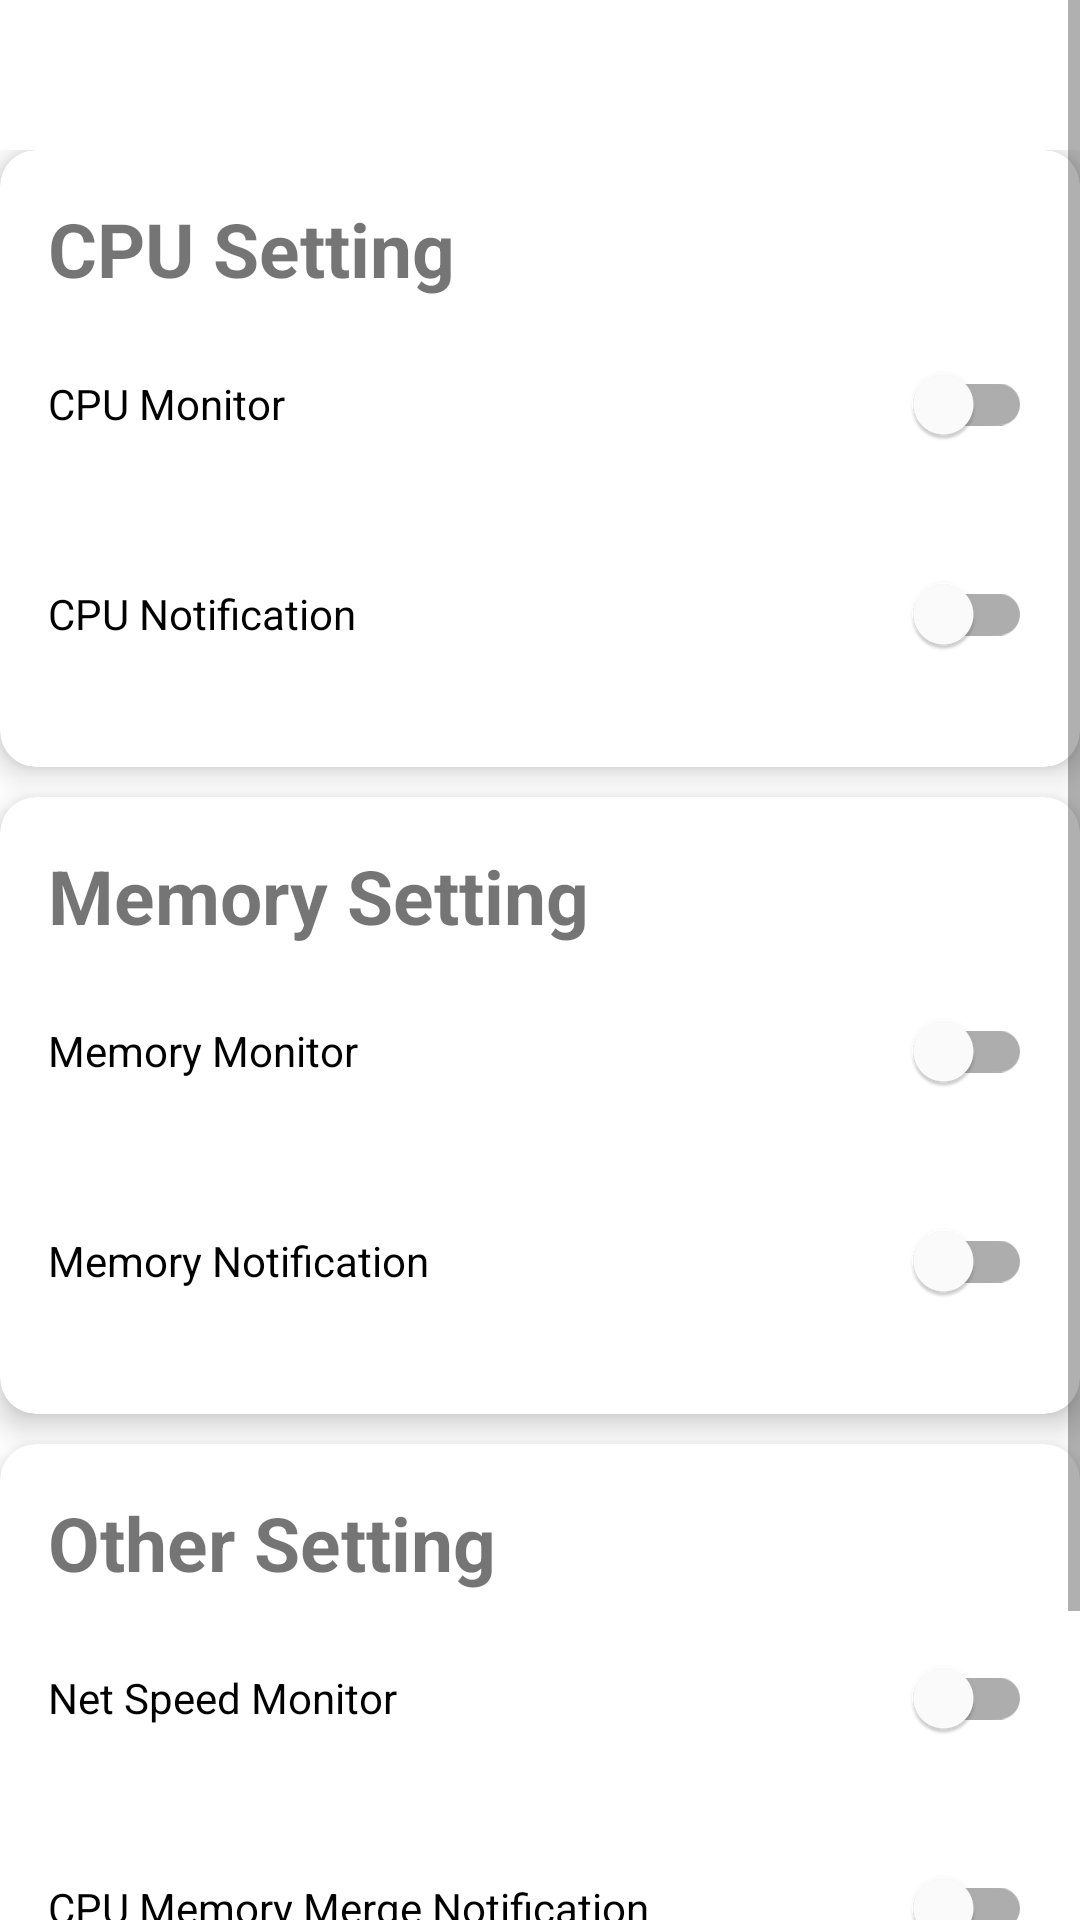

Produce the Android XML layout that renders to this screen, including the resource entries it uses.
<!-- AndroidManifest.xml: application theme Theme.StatusBarShow -->
<!-- res/layout/fragment_notifications.xml -->
<?xml version="1.0" encoding="utf-8"?>
<androidx.constraintlayout.widget.ConstraintLayout xmlns:android="http://schemas.android.com/apk/res/android"
    xmlns:app="http://schemas.android.com/apk/res-auto"
    xmlns:tools="http://schemas.android.com/tools"
    android:layout_width="match_parent"
    android:layout_height="match_parent"
    tools:context=".ui.notifications.NotificationsFragment">

    <ScrollView
        android:layout_width="match_parent"
        android:layout_height="match_parent"
        android:fillViewport="true">

        <LinearLayout
            android:layout_width="match_parent"
            android:layout_height="wrap_content"
            android:orientation="vertical"
            android:paddingTop="50dp">

            <androidx.cardview.widget.CardView
                android:layout_width="match_parent"
                android:layout_height="wrap_content"
                app:cardCornerRadius="12dp"
                app:cardElevation="6dp"
                android:background="@android:color/black">

                <LinearLayout
                    android:layout_width="match_parent"
                    android:layout_height="wrap_content"
                    android:orientation="vertical"
                    android:padding="16dp">

                    <TextView
                        android:id="@+id/cpusettitle"
                        android:layout_width="wrap_content"
                        android:layout_height="wrap_content"
                        android:text="CPU Setting"
                        android:textSize="25sp"
                        android:textStyle="bold" />

                    <com.google.android.material.switchmaterial.SwitchMaterial
                        android:id="@+id/CPUswitch"
                        android:layout_width="match_parent"
                        android:layout_height="70dp"
                        android:text="CPU Monitor" />

                    <com.google.android.material.switchmaterial.SwitchMaterial
                        android:id="@+id/CPUnotiswitch"
                        android:layout_width="match_parent"
                        android:layout_height="70dp"
                        android:text="CPU Notification" />

                </LinearLayout>
            </androidx.cardview.widget.CardView>

            <Space
                android:layout_width="match_parent"
                android:layout_height="10dp" />

            <androidx.cardview.widget.CardView
                android:layout_width="match_parent"
                android:layout_height="wrap_content"
                app:cardCornerRadius="12dp"
                app:cardElevation="6dp"
                android:background="@color/teal_700">

                <LinearLayout
                    android:layout_width="match_parent"
                    android:layout_height="wrap_content"
                    android:orientation="vertical"
                    android:padding="16dp">
                    <TextView
                        android:id="@+id/memsettitle"
                        android:layout_width="wrap_content"
                        android:layout_height="wrap_content"
                        android:text="Memory Setting"
                        android:textSize="25sp"
                        android:textStyle="bold" />

                    <com.google.android.material.switchmaterial.SwitchMaterial
                        android:id="@+id/MEMswitch"
                        android:layout_width="match_parent"
                        android:layout_height="70dp"
                        android:text="Memory Monitor" />

                    <com.google.android.material.switchmaterial.SwitchMaterial
                        android:id="@+id/MEMnotiswitch"
                        android:layout_width="match_parent"
                        android:layout_height="70dp"
                        android:text="Memory Notification" />

                </LinearLayout>

            </androidx.cardview.widget.CardView>
            <Space
                android:layout_width="match_parent"
                android:layout_height="10dp" />

            <androidx.cardview.widget.CardView
                android:layout_width="match_parent"
                android:layout_height="wrap_content"
                app:cardCornerRadius="12dp"
                app:cardElevation="6dp"
                android:background="@android:color/black">
                <LinearLayout
                    android:layout_width="match_parent"
                    android:layout_height="wrap_content"
                    android:orientation="vertical"
                    android:padding="16dp">

                    <TextView
                        android:id="@+id/nwtsettitle"
                        android:layout_width="wrap_content"
                        android:layout_height="wrap_content"
                        android:text="Other Setting"
                        android:textSize="25sp"
                        android:textStyle="bold" />

                    <com.google.android.material.switchmaterial.SwitchMaterial
                        android:id="@+id/NetSpeedswitch"
                        android:layout_width="match_parent"
                        android:layout_height="70dp"
                        android:text="Net Speed Monitor" />

                    <com.google.android.material.switchmaterial.SwitchMaterial
                        android:id="@+id/CPUMEMNoswitch"
                        android:layout_width="match_parent"
                        android:layout_height="70dp"
                        android:text="CPU Memory Merge Notification" />

                </LinearLayout>

            </androidx.cardview.widget.CardView>
            <Space
                android:layout_width="match_parent"
                android:layout_height="10dp" />

            <androidx.cardview.widget.CardView
                android:layout_width="match_parent"
                android:layout_height="wrap_content"
                app:cardCornerRadius="12dp"
                app:cardElevation="6dp"
                android:background="@android:color/black">
                <LinearLayout
                    android:layout_width="match_parent"
                    android:layout_height="wrap_content"
                    android:orientation="vertical"
                    android:padding="16dp">
                    <TextView
                        android:id="@+id/abouttitle"
                        android:layout_width="match_parent"
                        android:layout_height="wrap_content"
                        android:text="About"
                        android:textSize="25sp"
                        android:textStyle="bold"/>

                </LinearLayout>
            </androidx.cardview.widget.CardView>
        </LinearLayout>
    </ScrollView>

</androidx.constraintlayout.widget.ConstraintLayout>
<!-- resources referenced by this layout -->
<resources>
  <color name="teal_700">#FF018786</color>
  <style name="Theme.StatusBarShow" parent="Theme.MaterialComponents.DayNight.DarkActionBar">
          
          <item name="colorPrimary">@color/purple_500</item>
          <item name="colorPrimaryVariant">@color/purple_700</item>
          <item name="colorOnPrimary">@color/white</item>
          
          <item name="colorSecondary">@color/teal_200</item>
          <item name="colorSecondaryVariant">@color/teal_700</item>
          <item name="colorOnSecondary">@color/black</item>
          
          <item name="android:statusBarColor">?attr/colorPrimaryVariant</item>
          
      </style>
  <color name="purple_500">#FF6200EE</color>
  <color name="purple_700">#FF3700B3</color>
  <color name="white">#FFFFFFFF</color>
  <color name="teal_200">#FF03DAC5</color>
  <color name="black">#FF000000</color>
</resources>
